Run: headless pygame with SDL's dummy video driver; simulated clock (each Clock.tick advances the game by its frame time, no real sleeping); random seed 0; keys injected as events and as key.get_pressed() state; no mouse input.
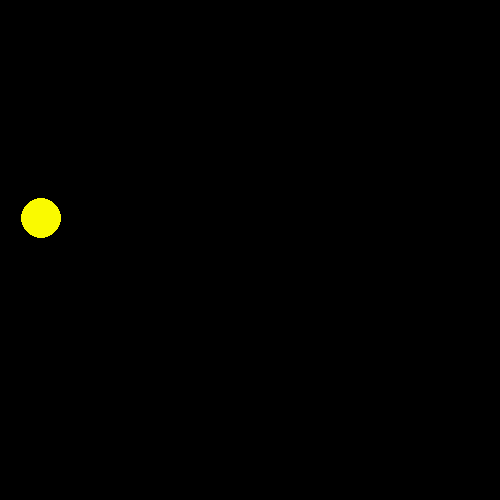
Frame 1 of 4 · flips 1–60 · no input
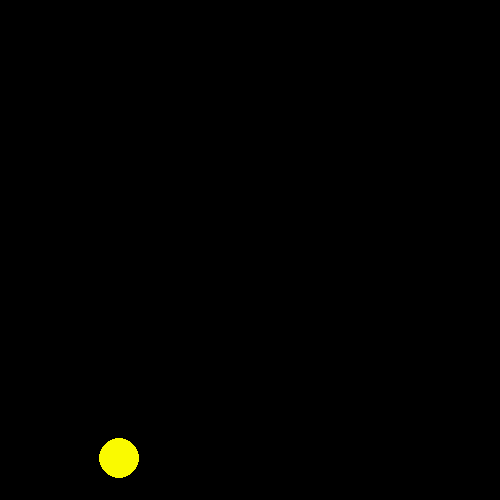
Frame 2 of 4 · flips 61–180 · tapped SPACE, RETURN · held RIGHT (→), D
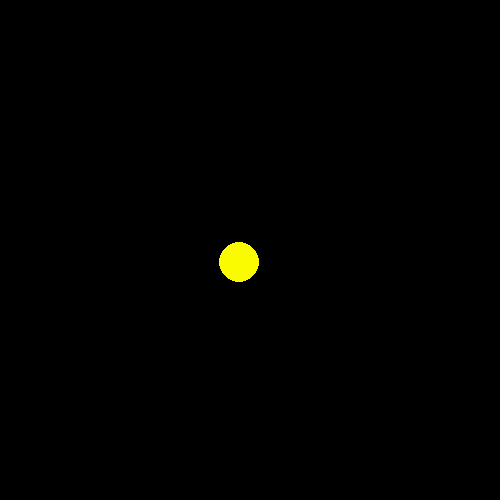
Frame 3 of 4 · flips 181–300 · held DOWN (↓), S
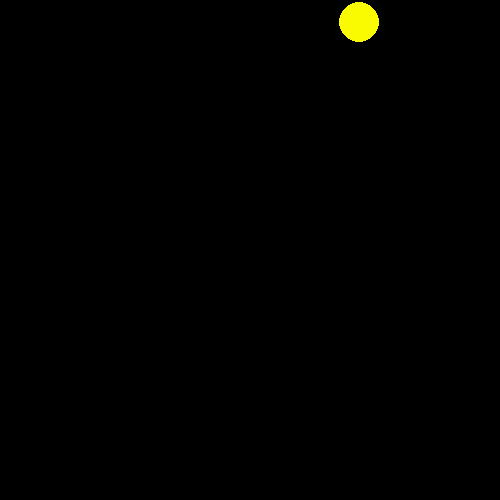
Frame 4 of 4 · flips 301–420 · held LEFT (←), A, UP (↑), W

The pygame program that drew these frames:

import pygame
import random
import time

pygame.init()
screen = pygame.display.set_mode((500,500))
x = 100
y = 100
dx = -1
dy = 2
clock = pygame.time.Clock()
running = True
while running:
    clock.tick(60)
    screen.fill((0,0,0))

    pygame.draw.circle(screen,(250,250,0),(x,y),20)
    x += dx
    y += dy
    if x <= 20 or x >= 480:
        dx = -dx
    if y <= 20 or y >= 480:
        dy = -dy
    pygame.display.update()
    for event in pygame.event.get():
        if event.type == pygame.QUIT:
            running = False
pygame.quit()
